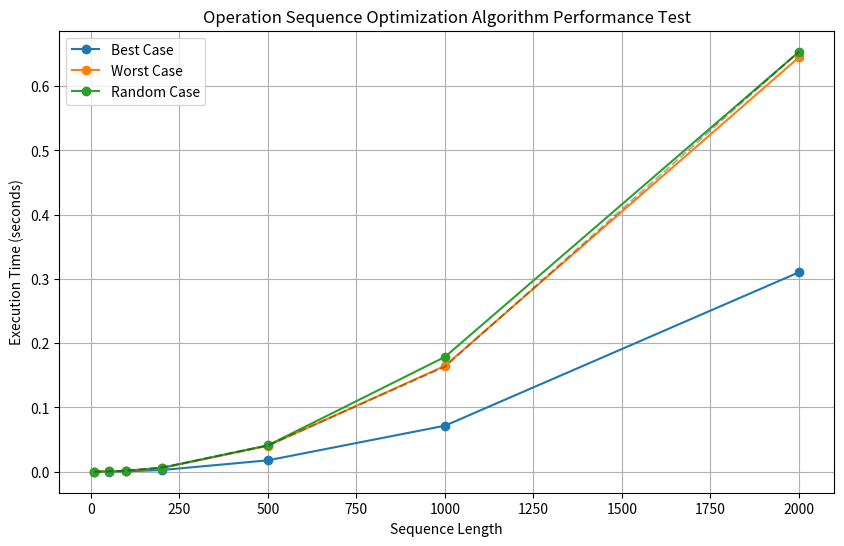

The script that saved this image:
def optimize_sequence(sequence):
    # r操作的成本列表
    r_costs = [64, 52, 42, 34, 28, 23, 19, 16]
    
    # 获取序列长度
    n = len(sequence)
    
    # 创建动态规划表 dp[i][j] 表示到序列的第i个位置，有j个连续r操作的最小成本
    # j从0开始，0表示最后一个操作是p，j>0表示有j个连续的r
    dp = [[float('inf')] * (n + 1) for _ in range(n)]
    
    # 记录选择，用于重建最优解
    choice = [[-1] * (n + 1) for _ in range(n)]
    
    # 初始化第一个操作
    if sequence[0] == 'r':
        dp[0][1] = r_costs[0]  # 第一个r的成本是64
    else:  # 'p'
        dp[0][0] = 1  # 保持为p
        dp[0][1] = r_costs[0]  # 变为r
        choice[0][0] = 0  # 保持为p
        choice[0][1] = 1  # 变为r
    
    # 填充动态规划表
    for i in range(1, n):
        if sequence[i] == 'r':
            # 必须是r，考虑前一个操作
            for j in range(1, i + 2):
                # r之后跟r，延续连续r
                if j > 1 and dp[i-1][j-1] != float('inf'):
                    r_cost = r_costs[min(j-1, len(r_costs)-1)]
                    if dp[i-1][j-1] + r_cost < dp[i][j]:
                        dp[i][j] = dp[i-1][j-1] + r_cost
                        choice[i][j] = j-1
                # p之后跟r，重新开始连续r
                if dp[i-1][0] != float('inf'):
                    if dp[i-1][0] + r_costs[0] < dp[i][1]:
                        dp[i][1] = dp[i-1][0] + r_costs[0]
                        choice[i][1] = 0
        else:  # 'p'
            # 可以保持为p
            for j in range(i + 1):
                if dp[i-1][j] != float('inf') and dp[i-1][j] + 1 < dp[i][0]:
                    dp[i][0] = dp[i-1][j] + 1
                    choice[i][0] = j
            
            # 可以变为r
            for j in range(1, i + 2):
                # r之后跟r，延续连续r
                if j > 1 and dp[i-1][j-1] != float('inf'):
                    r_cost = r_costs[min(j-1, len(r_costs)-1)]
                    if dp[i-1][j-1] + r_cost < dp[i][j]:
                        dp[i][j] = dp[i-1][j-1] + r_cost
                        choice[i][j] = j-1
                # p之后跟r，重新开始连续r
                if dp[i-1][0] != float('inf'):
                    if dp[i-1][0] + r_costs[0] < dp[i][1]:
                        dp[i][1] = dp[i-1][0] + r_costs[0]
                        choice[i][1] = 0
    
    # 找出最小成本和对应的结束状态
    min_cost = float('inf')
    end_state = -1
    for j in range(n + 1):
        if dp[n-1][j] < min_cost:
            min_cost = dp[n-1][j]
            end_state = j
    
    # 重建最优解
    result = [''] * n
    i = n - 1
    j = end_state
    
    while i >= 0:
        if j == 0:  # 当前是p
            result[i] = 'p'
            j = choice[i][j]
        else:  # 当前是r
            result[i] = 'r'
            j = choice[i][j]
        i -= 1
    
    return result, min_cost

# 验证最优解
def calculate_cost(seq):
    cost = 0
    consecutive_r = 0
    r_costs = [64, 52, 42, 34, 28, 23, 19, 16]
    
    for op in seq:
        if op == 'r':
            consecutive_r += 1
            r_cost_index = min(consecutive_r - 1, len(r_costs) - 1)
            cost += r_costs[r_cost_index]
        else:  # 'p'
            cost += 1
            consecutive_r = 0
    
    return cost

# 性能测试
import time
import random
import matplotlib.pyplot as plt

def generate_best_case(size):
    """生成最好情况的测试序列 - 全部为r"""
    return ['r'] * size

def generate_worst_case(size):
    """生成最差情况的测试序列 - r和p交替出现"""
    return ['r', 'p'] * (size // 2) + (['r'] if size % 2 != 0 else [])

def generate_random_case(size):
    """生成随机测试序列"""
    return [random.choice(['r', 'p']) for _ in range(size)]

def run_performance_test(sizes=None, repetitions=3):
    """运行性能测试"""
    if sizes is None:
        sizes = [10, 50, 100, 200, 500, 1000, 2000]
    
    results = {
        "最好情况": [],
        "最差情况": [],
        "随机情况": []
    }
    
    for size in sizes:
        # 最好情况
        best_times = []
        for _ in range(repetitions):
            seq = generate_best_case(size)
            start_time = time.time()
            optimize_sequence(seq)
            end_time = time.time()
            best_times.append(end_time - start_time)
        results["最好情况"].append((size, sum(best_times) / repetitions))
        
        # 最差情况
        worst_times = []
        for _ in range(repetitions):
            seq = generate_worst_case(size)
            start_time = time.time()
            optimize_sequence(seq)
            end_time = time.time()
            worst_times.append(end_time - start_time)
        results["最差情况"].append((size, sum(worst_times) / repetitions))
        
        # 随机情况
        random_times = []
        for _ in range(repetitions):
            seq = generate_random_case(size)
            start_time = time.time()
            optimize_sequence(seq)
            end_time = time.time()
            random_times.append(end_time - start_time)
        results["随机情况"].append((size, sum(random_times) / repetitions))
        
        print(f"完成规模 {size} 的测试")
    
    return results, sizes

def plot_results(results, sizes):
    """绘制性能测试结果"""
    plt.figure(figsize=(10, 6))
    
    # 翻译结果键为英文
    labels_map = {
        "最好情况": "Best Case",
        "最差情况": "Worst Case",
        "随机情况": "Random Case"
    }
    
    for case, times in results.items():
        x = sizes
        y = [t for _, t in times]
        plt.plot(x, y, marker='o', label=labels_map.get(case, case))
    
    plt.xlabel('Sequence Length')
    plt.ylabel('Execution Time (seconds)')
    plt.title('Operation Sequence Optimization Algorithm Performance Test')
    plt.legend()
    plt.grid(True)
    
    # 添加复杂度参考线
    max_time = max([t for case_times in results.values() for _, t in case_times])
    max_size = max(sizes)
    
    # O(n²)参考线
    n_squared = [max_time * (size/max_size)**2 for size in sizes]
    plt.plot(sizes, n_squared, 'k--', alpha=0.3, label='O(n²)')
    
    plt.savefig('performance_test.png')
    plt.show()

def analyze_performance(results):
    """分析性能结果"""
    print("\n性能分析:")
    
    # 对于每个情况，计算大致的时间复杂度
    for case, times in results.items():
        sizes = [size for size, _ in times]
        exec_times = [t for _, t in times]
        
        if len(sizes) >= 2:
            # 计算最后两个点的比值作为一个粗略的复杂度估计
            last_ratio = exec_times[-1] / exec_times[-2]
            size_ratio = sizes[-1] / sizes[-2]
            complexity = last_ratio / size_ratio
            
            complexity_class = "线性"
            if complexity > 1.8:
                complexity_class = "平方级"
            elif complexity > 1.4:
                complexity_class = "超线性"
            
            print(f"{case}的时间复杂度似乎是{complexity_class}的 (比值约为 {complexity:.2f})")
        
        print(f"{case}的平均执行时间：{sum(exec_times)/len(exec_times):.6f}秒")
    
    # 计算最好情况和最差情况的差距
    best_times = [t for _, t in results["最好情况"]]
    worst_times = [t for _, t in results["最差情况"]]
    
    avg_best = sum(best_times) / len(best_times)
    avg_worst = sum(worst_times) / len(worst_times)
    
    print(f"\n最好情况与最差情况的平均时间差距: {avg_worst/avg_best:.2f}倍")

# 测试用例
def run_example():
    sequence = ['r', 'r', 'p','r','r','r','r']
    optimal_sequence, min_cost = optimize_sequence(sequence)
    
    print(f"原始序列: {sequence}")
    print(f"最优序列: {optimal_sequence}")
    print(f"最小成本: {min_cost}")
    
    # 验证原始序列成本
    original_cost = calculate_cost(sequence)
    print(f"原始序列成本: {original_cost}")
    
    # 验证最优序列成本
    calculated_min_cost = calculate_cost(optimal_sequence)
    print(f"计算得到的最优序列成本: {calculated_min_cost}")

if __name__ == "__main__":
    import sys
    
    # 默认参数
    run_test = True
    custom_sizes = None
    repetitions = 3
    
    # 命令行参数处理
    if len(sys.argv) > 1:
        if sys.argv[1] == "example":
            run_test = False
            run_example()
        elif sys.argv[1] == "test":
            # 自定义测试规模
            if len(sys.argv) > 2:
                custom_sizes = list(map(int, sys.argv[2].split(',')))
            # 自定义重复次数
            if len(sys.argv) > 3:
                repetitions = int(sys.argv[3])
    
    if run_test:
        print("开始性能测试...")
        print(f"测试规模: {custom_sizes if custom_sizes else '默认'}")
        print(f"每个规模重复次数: {repetitions}")
        
        results, sizes = run_performance_test(custom_sizes, repetitions)
        analyze_performance(results)
        
        try:
            plot_results(results, sizes)
            print("性能测试图表已保存为 'performance_test.png'")
        except Exception as e:
            print(f"无法绘制图表: {e}")
            print("这可能是因为matplotlib未安装或在没有显示器的环境中运行")
        
        # 输出CSV格式的结果
        print("\n性能测试结果 (CSV格式):")
        print("规模,最好情况,最差情况,随机情况")
        for i, size in enumerate(sizes):
            best_time = results["最好情况"][i][1]
            worst_time = results["最差情况"][i][1]
            random_time = results["随机情况"][i][1]
            print(f"{size},{best_time:.6f},{worst_time:.6f},{random_time:.6f}")
